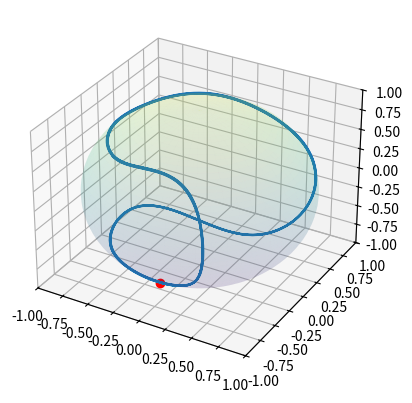

Generate this figure with matplotlib:
import numpy as np
import matplotlib.pyplot as plt
from mpl_toolkits.mplot3d import Axes3D
from scipy.integrate import solve_ivp
import random


# Set up a figure and 3D axis
fig = plt.figure()
ax = fig.add_subplot(111, projection='3d')

# Define spherical coordinates
theta = np.linspace(0, 2 * np.pi, 100)  # angle around the Z-axis
phi = np.linspace(0, np.pi, 100)        # angle from the Z-axis

random_theta = random.choice(theta)
random_phi = random.choice(phi)

theta, phi = np.meshgrid(theta, phi)

# Set radius of the sphere
r = 1

# Convert spherical coordinates to Cartesian coordinates

def sphere_parametrization(theta, phi):
	x = r * np.sin(phi) * np.cos(theta)
	y = r * np.sin(phi) * np.sin(theta)
	z = r * np.cos(phi)
	return np.array([x, y, z])


x_sphere, y_sphere, z_sphere = sphere_parametrization(theta, phi)

# Plot the surface
ax.plot_surface(x_sphere, y_sphere, z_sphere, cmap='viridis', alpha=0.1)

# Set plot limits for equal aspect ratio
ax.set_xlim([-r, r])
ax.set_ylim([-r, r])
ax.set_zlim([-r, r])


# ANY function of x only
def f(x, y, z):
	return x**2

# ANY function of y only
def g(x, y, z):
	return np.exp(y) * np.sin(y)


# Field
def field(t, var):
	x, y, z = var
	return f(x, y, z) * np.array([0, z, -y]) + g(x, y, z) * np.array([z, 0, -x])

# initial_point = 1 / np.sqrt(3) * np.array([1, 1, 1])
initial_point = sphere_parametrization(random_theta, random_phi)


initial_time = 0
final_time = 100
time_resolution = 10000
time_span = [initial_time, final_time]
time = np.linspace(initial_time, final_time, time_resolution)

sol = solve_ivp(field, t_span = time_span, y0 = initial_point, dense_output=True)
trajectory = sol.sol(time)

ax.plot(*initial_point, 'ro')

ax.plot(*trajectory)


# Display the plot
plt.show()